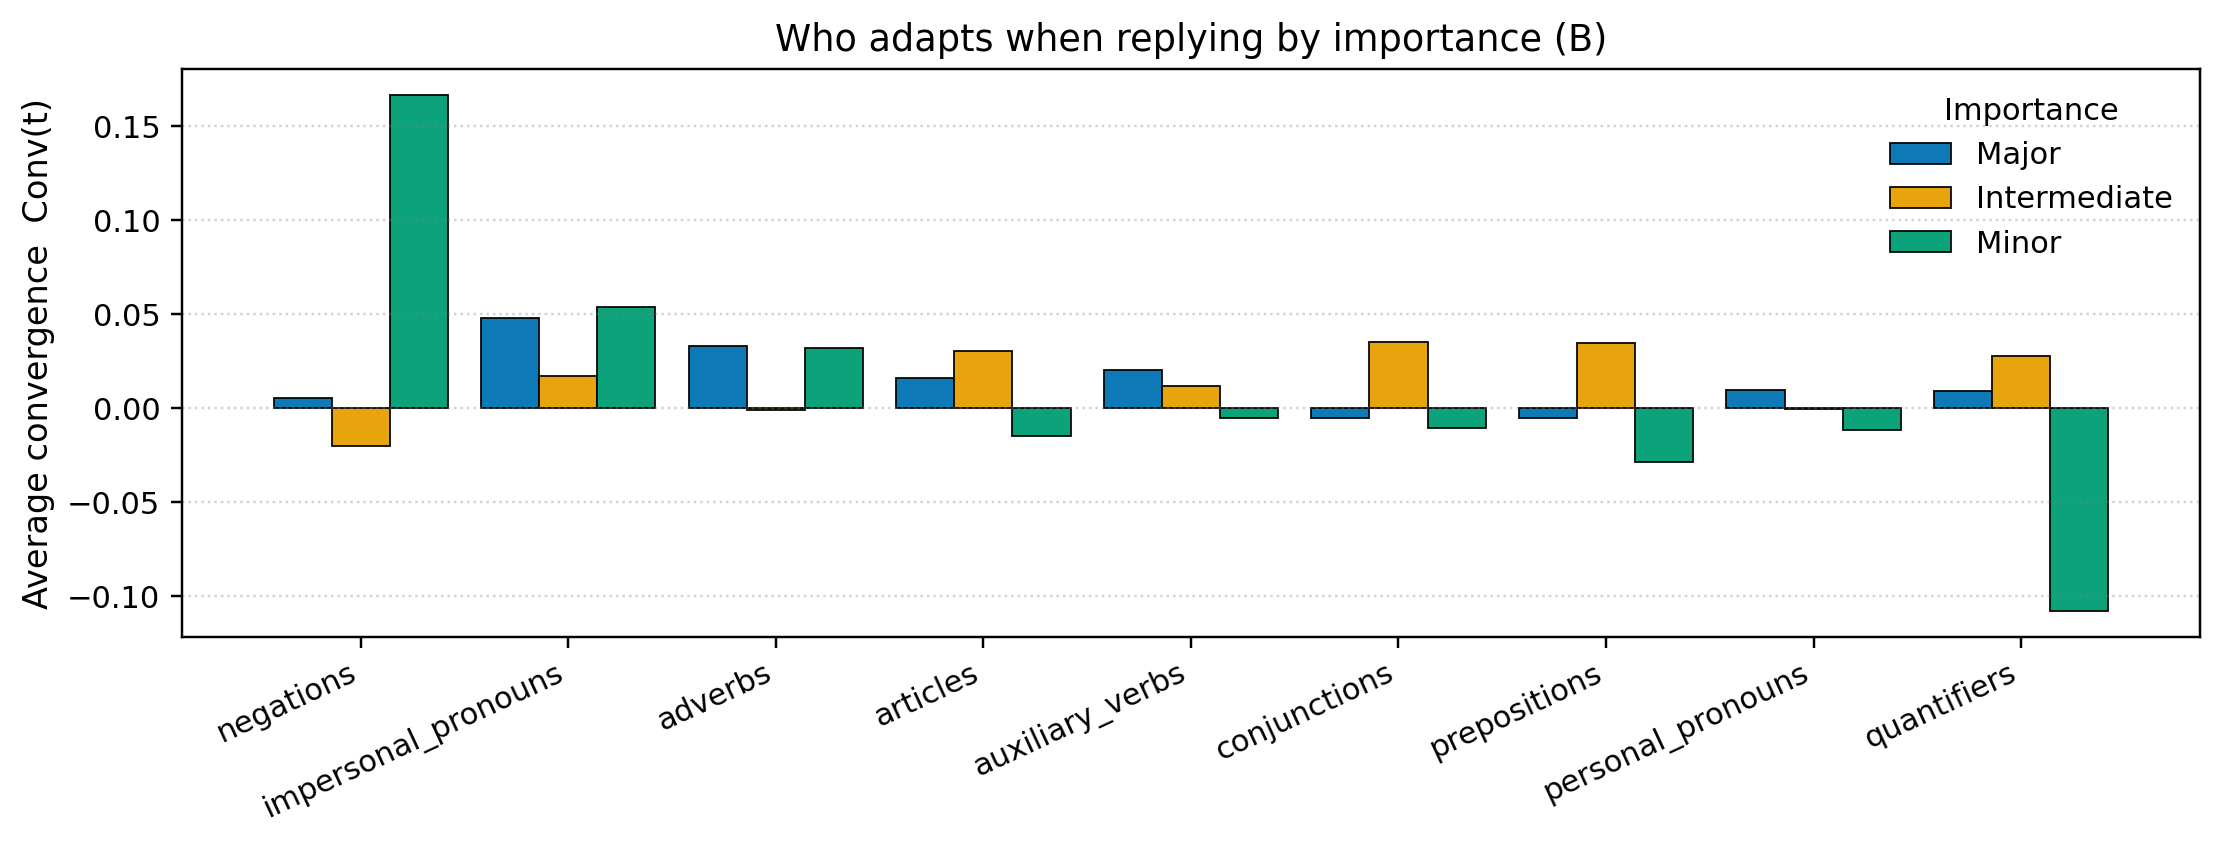

The table this chart was drawn from, first rows:
family, major, intermediate, minor
negations, 0.005479, -0.02024, 0.1667
impersonal_pronouns, 0.04802, 0.01733, 0.05392
adverbs, 0.03306, -0.0006654, 0.03221
articles, 0.0161, 0.03054, -0.01456
auxiliary_verbs, 0.02059, 0.01209, -0.005208
conjunctions, -0.00509, 0.03512, -0.01025
prepositions, -0.005204, 0.0349, -0.02829
personal_pronouns, 0.009852, -0.0002689, -0.01133
quantifiers, 0.009194, 0.02805, -0.1078
